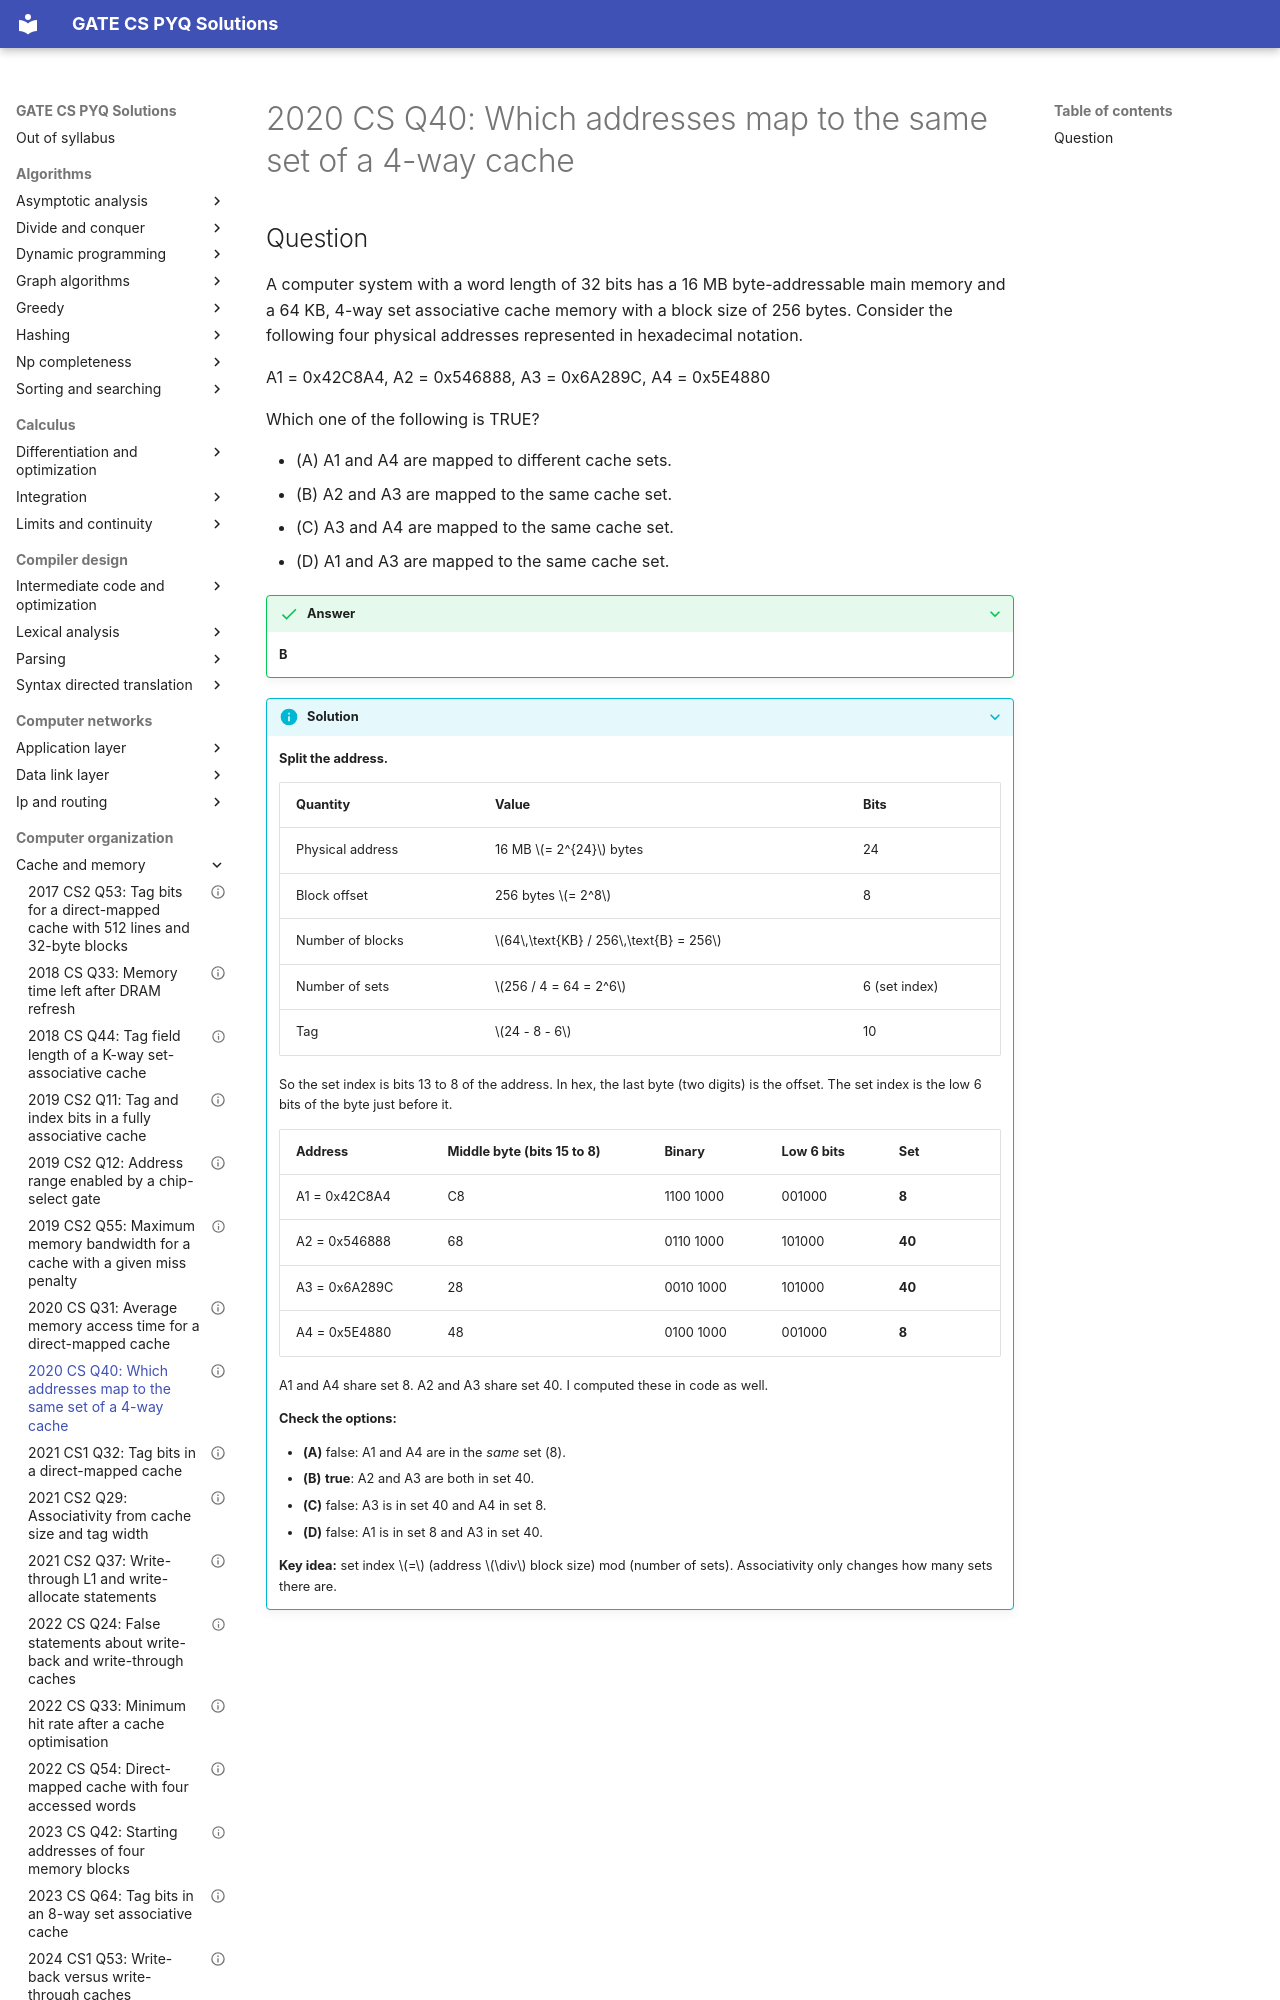

repository: saheenusman/GATE-PYQs · page: computer-organization/cache-and-memory/2020-set1-q40/index.html · generator: mkdocs

---
title: "2020 CS Q40: Which addresses map to the same set of a 4-way cache"
year: 2020
set: 1
paper: CS
q_no: 40
subject: computer-organization
topic: cache-and-memory
also: []
marks: 2
type: MCQ
official_answer: "B"
status: verified
---

# 2020 CS Q40: Which addresses map to the same set of a 4-way cache
